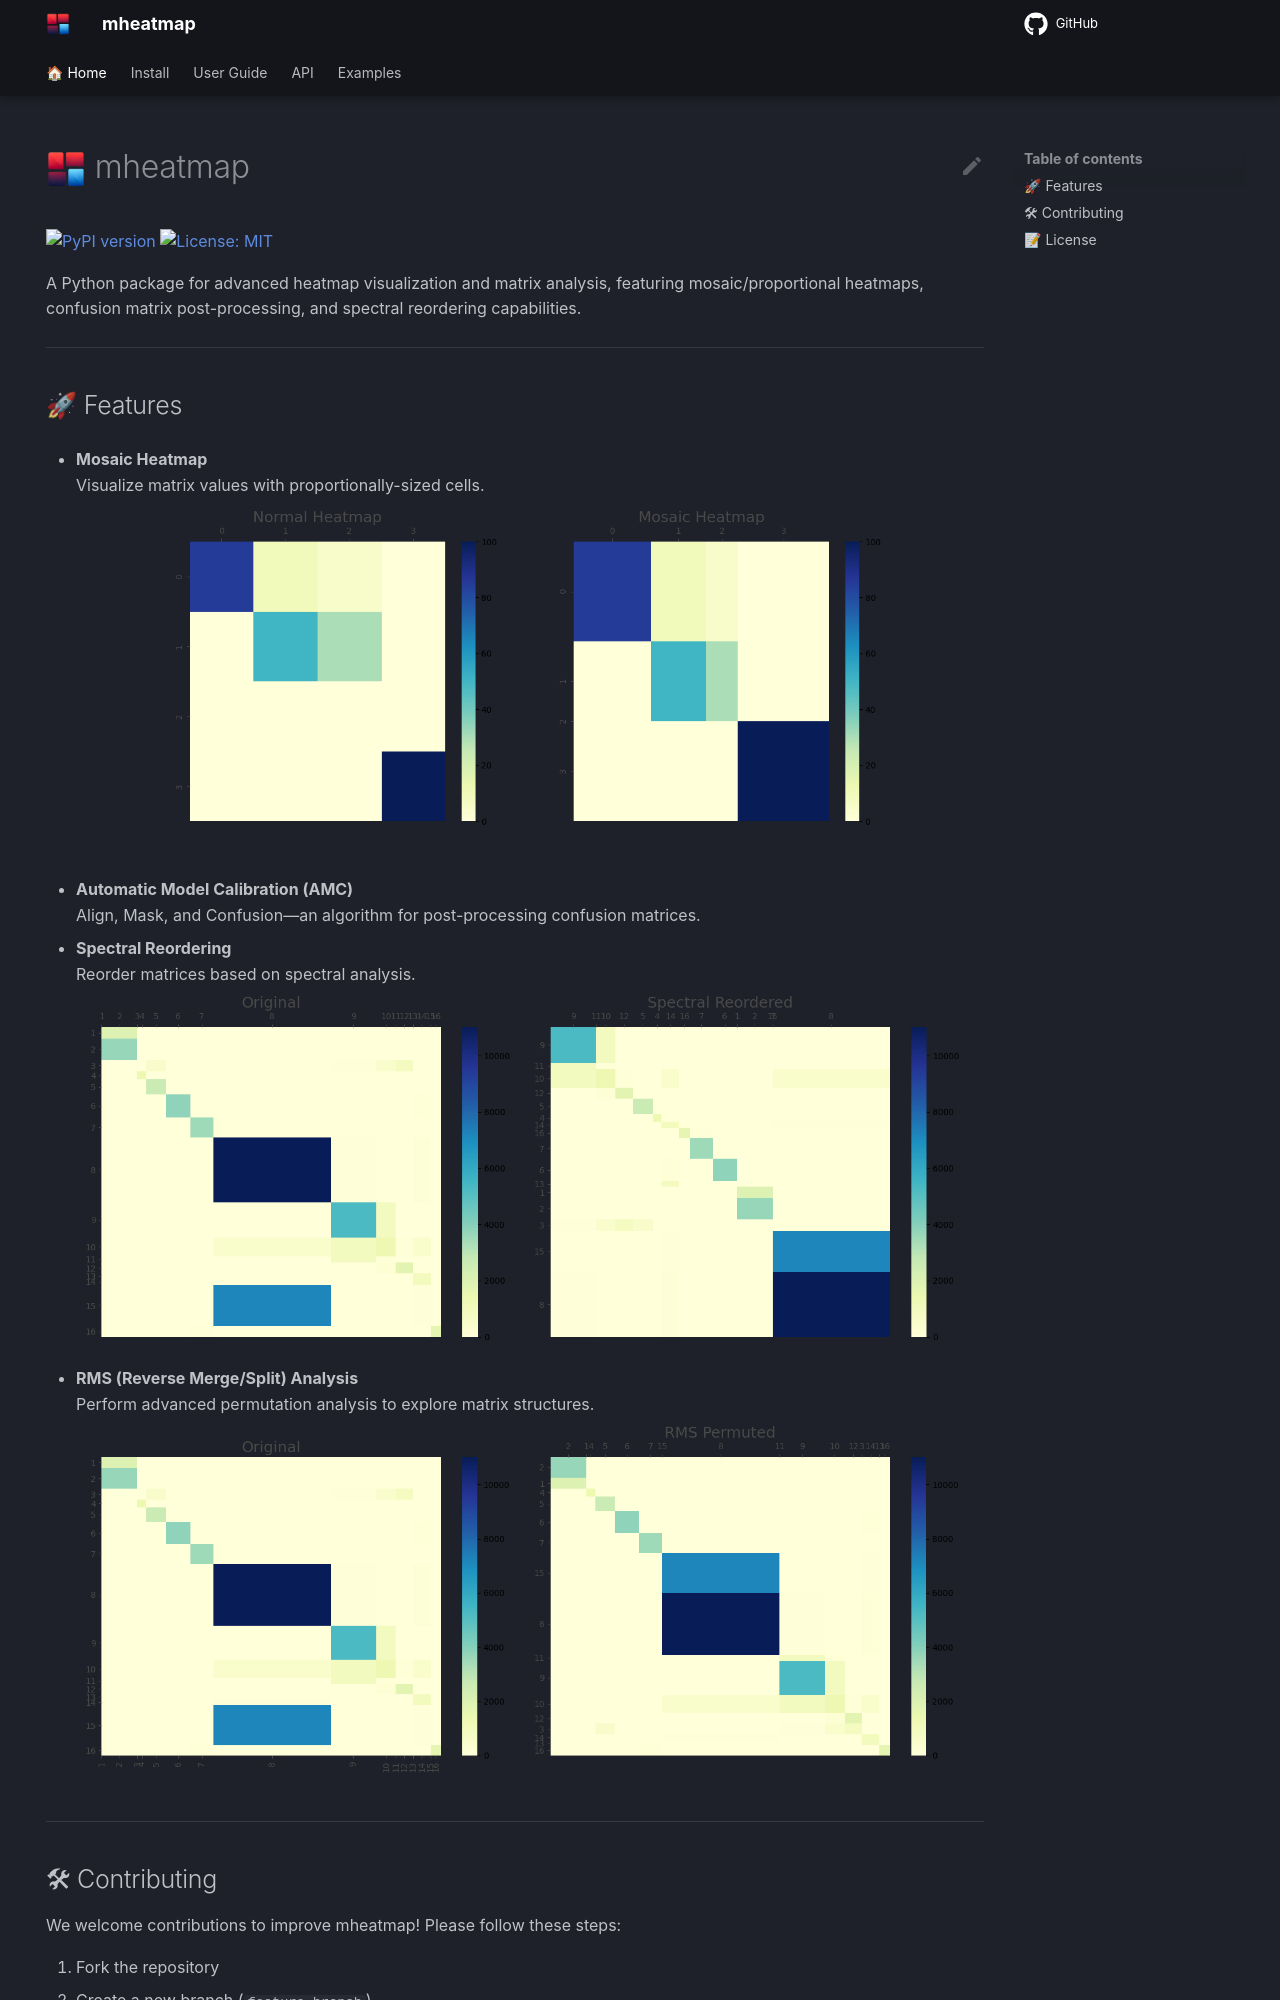

repository: qqgjyx/mheatmap · page: index.html · generator: mkdocs

---
hide:
  - navigation
---

# <img src="assets/mheatmap.png" width="40px" align="center" alt="mheatmap logo"> mheatmap

[![PyPI version](https://badge.fury.io/py/mheatmap.svg)](https://badge.fury.io/py/mheatmap)
[![License: MIT](https://img.shields.io/badge/License-MIT-yellow.svg)](https://opensource.org/licenses/MIT)

A Python package for advanced heatmap visualization and matrix analysis,
featuring mosaic/proportional heatmaps, confusion matrix post-processing,
and spectral reordering capabilities.

---

## 🚀 Features

- **Mosaic Heatmap**  
  Visualize matrix values with proportionally-sized cells.  
  ![Comparison between normal and mosaic heatmap](examples/images/basic_mosaic_heatmap.png)

- **Automatic Model Calibration (AMC)**  
  Align, Mask, and Confusion—an algorithm for post-processing confusion matrices.

- **Spectral Reordering**  
  Reorder matrices based on spectral analysis.
  ![Spectral reordering example](examples/images/spectral_permutation.png)

- **RMS (Reverse Merge/Split) Analysis**  
  Perform advanced permutation analysis to explore matrix structures.  
  ![RMS permutation example](examples/images/rms_permutation.png)

---
